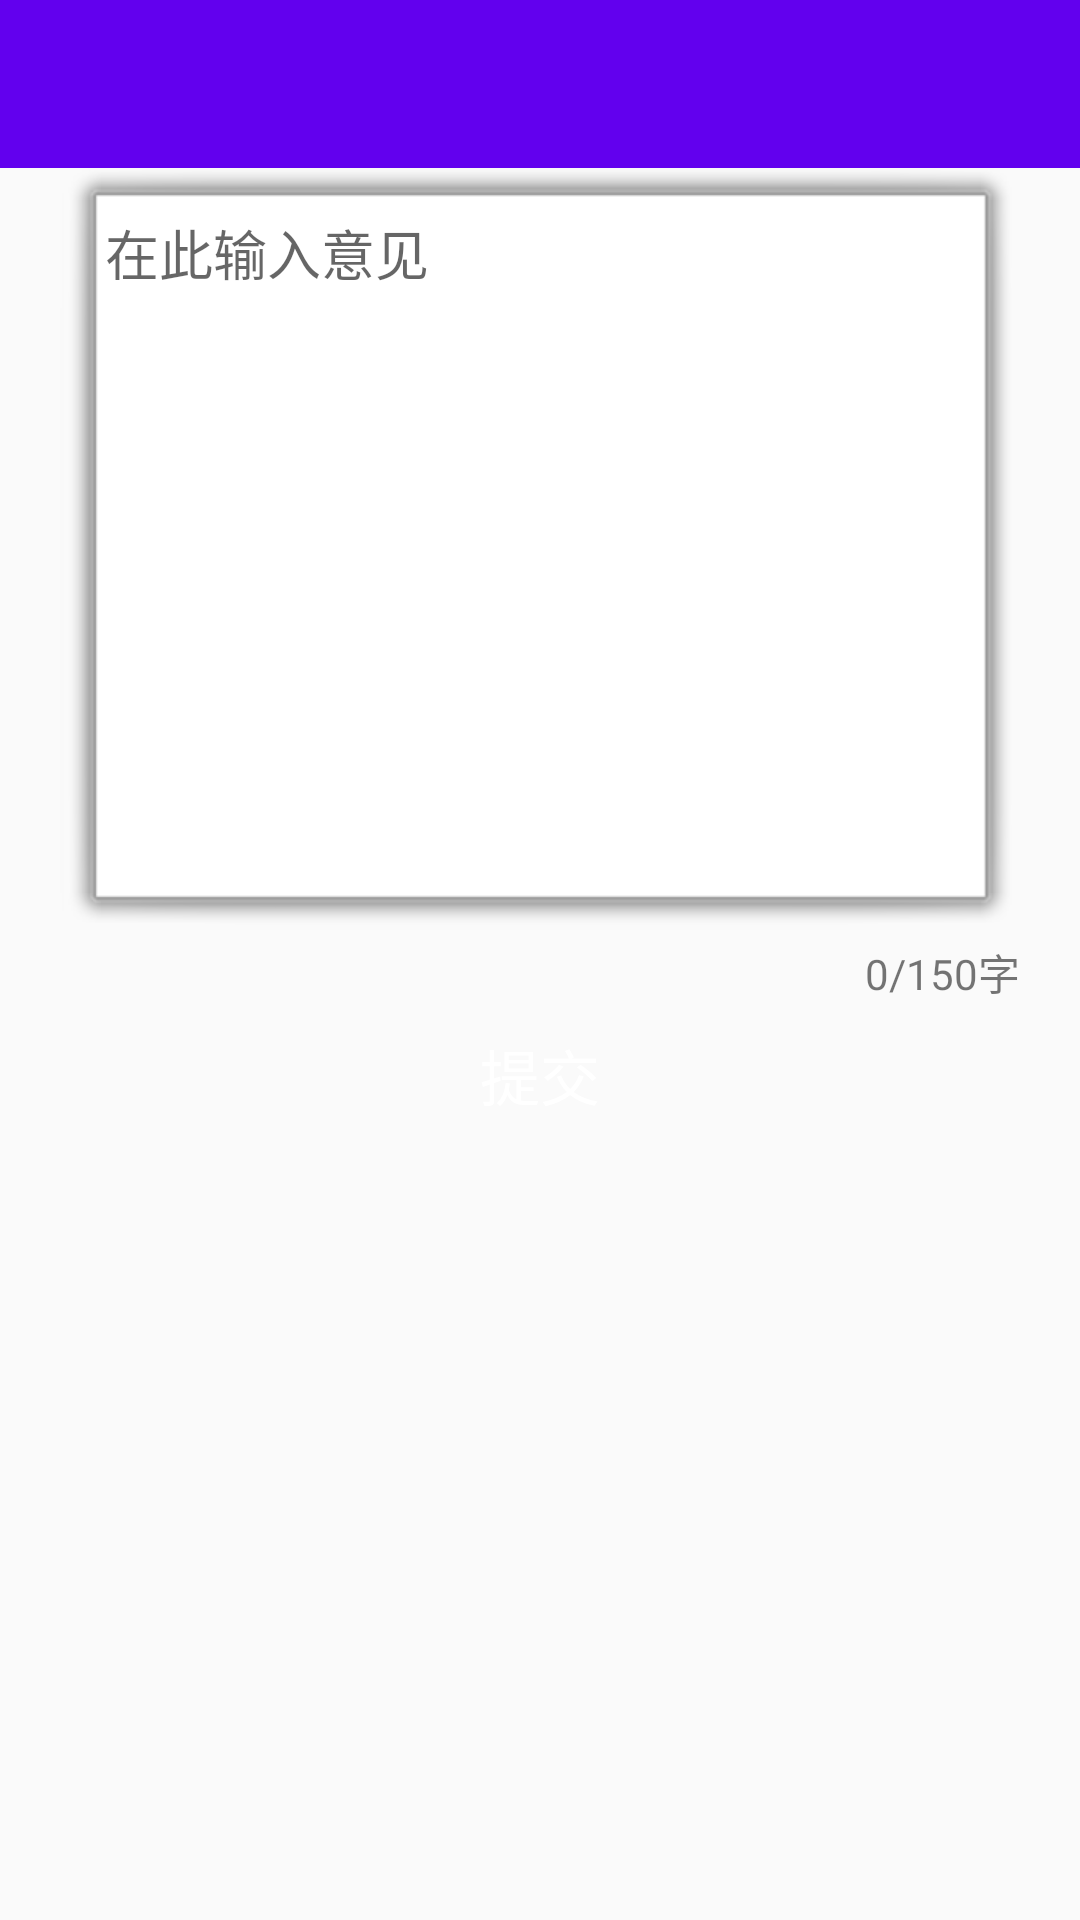

Layout XML and referenced resources for this Android screen:
<!-- AndroidManifest.xml: application theme AppTheme -->
<!-- res/layout/yjfk_layout.xml -->
<?xml version="1.0" encoding="utf-8"?>
<LinearLayout xmlns:android="http://schemas.android.com/apk/res/android"
    android:layout_width="match_parent"
    android:layout_height="match_parent"
    android:orientation="vertical">

    <include layout="@layout/head" />


    <EditText
        android:id="@+id/et_msg"
        android:layout_width="match_parent"
        android:layout_height="0dp"
        android:layout_marginLeft="20dp"
        android:layout_marginRight="20dp"
        android:layout_weight="3"
        android:background="@android:drawable/alert_light_frame"
        android:gravity="top|left"
        android:hint="在此输入意见"
        android:padding="15dp" />

    <TextView
        android:id="@+id/tv_num"
        android:layout_width="match_parent"
        android:layout_height="wrap_content"
        android:layout_marginRight="20dp"
        android:gravity="end"
        android:text="0/150字" />

    <Button
        android:id="@+id/bt_save"
        android:layout_width="match_parent"
        android:layout_height="wrap_content"
        android:layout_marginLeft="20dp"
        android:layout_marginRight="20dp"
        android:background="@drawable/main_button_style"
        android:text="提交"
        android:textColor="#fff"
        android:textSize="20sp" />

    <TextView
        android:layout_width="match_parent"
        android:layout_height="0dp"
        android:layout_weight="3"/>
</LinearLayout>
<!-- res/layout/head.xml (included above) -->
<?xml version="1.0" encoding="utf-8"?>
<LinearLayout xmlns:android="http://schemas.android.com/apk/res/android"
    android:layout_width="match_parent"
    android:layout_height="?attr/actionBarSize"
    android:background="@color/colorPrimary"
    android:orientation="horizontal">


    <ImageView
        android:id="@+id/item_change"
        android:layout_width="30dp"
        android:layout_height="match_parent"
        android:src="@mipmap/zuojiantou" />

    <TextView
        android:id="@+id/title"
        android:layout_width="wrap_content"
        android:layout_height="match_parent"
        android:ellipsize="end"
        android:gravity="center"
        android:maxLines="1"
        android:singleLine="true"
        android:textColor="#fff"
        android:textSize="20sp" />

    <LinearLayout
        android:layout_width="0dp"
        android:layout_height="match_parent"
        android:layout_weight="1">

    </LinearLayout>

    <TextView
        android:id="@+id/title1"
        android:layout_width="wrap_content"
        android:layout_height="match_parent"
        android:gravity="center"
        android:paddingRight="20dp"
        android:textColor="#fff"
        android:textSize="20sp" />
</LinearLayout>
<!-- resources referenced by this layout -->
<resources>
  <style name="AppTheme" parent="Theme.AppCompat.Light.NoActionBar">
          
          <item name="colorPrimary">@color/colorPrimary</item>
          <item name="colorPrimaryDark">@color/colorPrimaryDark</item>
          <item name="colorAccent">@color/colorAccent</item>
      </style>
  <!-- not gathered from this repository: default colours our renderer supplied (Android Studio template values) -->
  <color name="colorPrimary">#FF6200EE</color>
  <color name="colorPrimaryDark">#FF3700B3</color>
  <color name="colorAccent">#FF03DAC5</color>
</resources>
